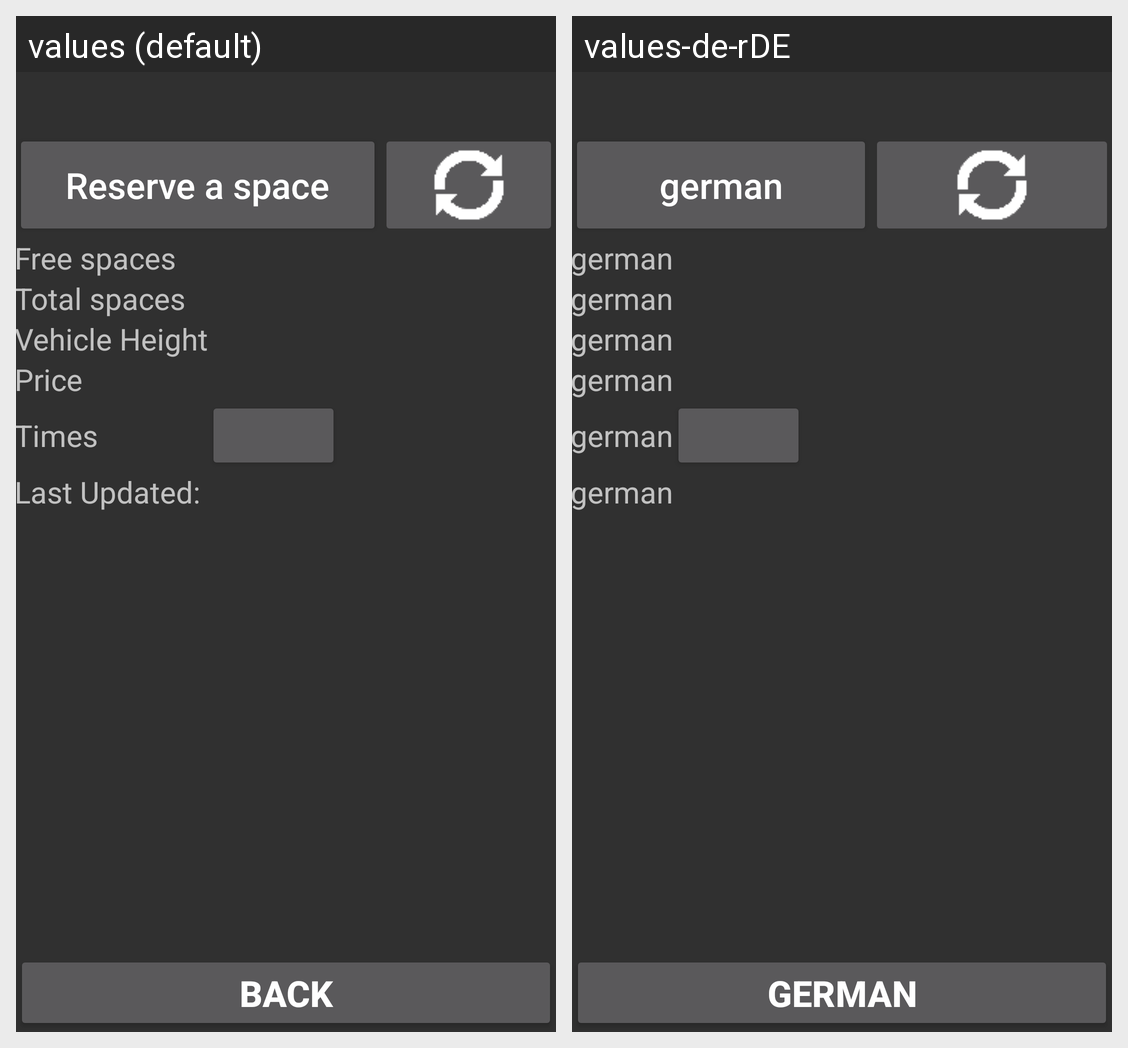

Locale-by-locale string values for the Android screen shown in this grid:
Android screen res/layout/activity_car_park_details.xml rendered under 2 locales, left to right: values (default), values-de-rDE. Device: Nexus 5 (rendered at 1080×1920; each locale shown at half size, 540×960, under a caption strip naming it); theme AppTheme.
Strings drawn on this screen, with the default value and each locale's value (text and hints the layout hard-codes, and strings that could not be matched under every locale, appear in the picture but are not listed):

reserve_a_space
  values: Reserve a space
  values-de-rDE: german

free_spaces
  values: Free spaces
  values-de-rDE: german

total_spaces
  values: Total spaces
  values-de-rDE: german

vehicle_height
  values: Vehicle Height
  values-de-rDE: german

price
  values: Price
  values-de-rDE: german

times
  values: Times
  values-de-rDE: german

last_updated
  values: Last Updated:
  values-de-rDE: german

back
  values: Back
  values-de-rDE: german
